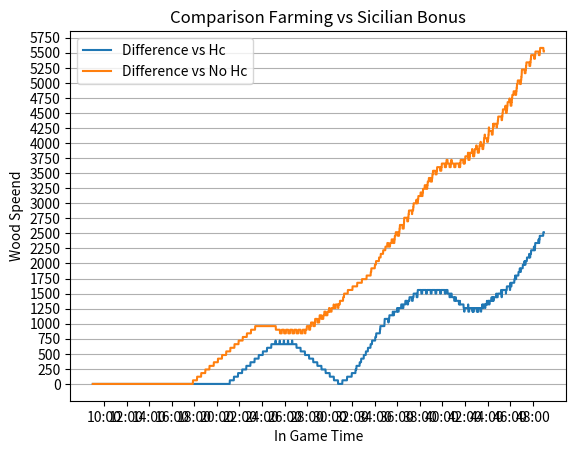

The matplotlib source for this figure:
import matplotlib.pyplot as plt
import numpy as np

woodSpend = 0
woodSpendHC = 0
woodSpeendSicilianHc = 0
farms = []
farmsHC = []
farmsSicilianHc = []
farmingSpeed = 20.3/60
villTimer = 25
timer = 540
timerAt16Vills = 0
xTimer = []
yNoHcWoodSpend = []
yHcWoodSpend = []
ySicilianHcWoodSpeend = []
yDiffSicilianNoHc = []
yDiffSicilianHc = []
xTicks = []

class Farm():
    def __init__(self, food):
        self.initFood = food
        self.food = food
        self.building = True
        self.buildtime = 0

    def reset(self, food):
        self.food = food
        self.building = True
        self.buildtime = 0
    
for i in range(2400):
    if (timer % 25 == 0 and (len(farms) < 16 or timer > 1180) and len(farms) < 65):
        farm = Farm(175)
        farmHC = Farm(250)
        farmSicilianHc = Farm(344)

        farms.append(farm)
        farmsHC.append(farmHC)
        farmsSicilianHc.append(farmSicilianHc)

        woodSpendHC += 60
        woodSpend += 60
        woodSpeendSicilianHc += 60
    else:
        if len(farms) == 16 and timerAt16Vills == 0:
            timerAt16Vills = timer
        elif timerAt16Vills + 75 == timer:
            farmingSpeed = 23/60

    for o in farms:
        if (o.building):
            if o.buildtime == 14:
                o.building = False
            else:
                o.buildtime += 1
        else:
            if o.food > 0:
                o.food -= farmingSpeed
            else:
                o.reset(175)
                woodSpend += 60

    for o in farmsHC:
        if (o.building):
            if o.buildtime == 14:
                o.building = False
            else:
                o.buildtime += 1
        else:
            if o.food > 0:
                o.food -= farmingSpeed
            else:
                o.reset(250)
                woodSpendHC += 60

    for o in farmsSicilianHc:
        if (o.building):
            if o.buildtime == 14:
                o.building = False
            else:
                o.buildtime += 1
        else:
            if o.food > 0:
                o.food -= farmingSpeed
            else:
                o.reset(344)
                woodSpeendSicilianHc += 60
    
    if(timer % 1 == 0):
        minutos = int(timer / 60)
        if (minutos < 10):
            minutos = "0" + str(minutos)
        segundos = timer % 60
        if(segundos < 10):
            segundos = "0" + str(segundos)
        mensaje = "Wood Spend HC: "
        xTimer.append((str(minutos)+ ":"+ str(segundos)))
        yNoHcWoodSpend.append(woodSpend)
        yHcWoodSpend.append(woodSpendHC)
        ySicilianHcWoodSpeend.append(woodSpeendSicilianHc)
        yDiffSicilianNoHc.append(woodSpend - woodSpeendSicilianHc)
        yDiffSicilianHc.append(woodSpendHC - woodSpeendSicilianHc)
        if(timer % 120 == 0):
            xTicks.append((str(minutos)+ ":"+ str(segundos)))

    timer += 1

#plt.plot(xTimer,yNoHcWoodSpend, label="No Hc")
#plt.plot(xTimer,yHcWoodSpend, label="Hc")
#plt.plot(xTimer,ySicilianHcWoodSpeend, label="Sicilian")
plt.plot(xTimer, yDiffSicilianHc, label="Difference vs Hc")
plt.plot(xTimer, yDiffSicilianNoHc, label="Difference vs No Hc")
plt.xticks(xTicks)
plt.yticks(np.arange(0,5800,250))
plt.grid(axis="y")
plt.xlabel("In Game Time")
plt.ylabel("Wood Speend")
plt.title("Comparison Farming vs Sicilian Bonus")
plt.legend()

plt.show()

